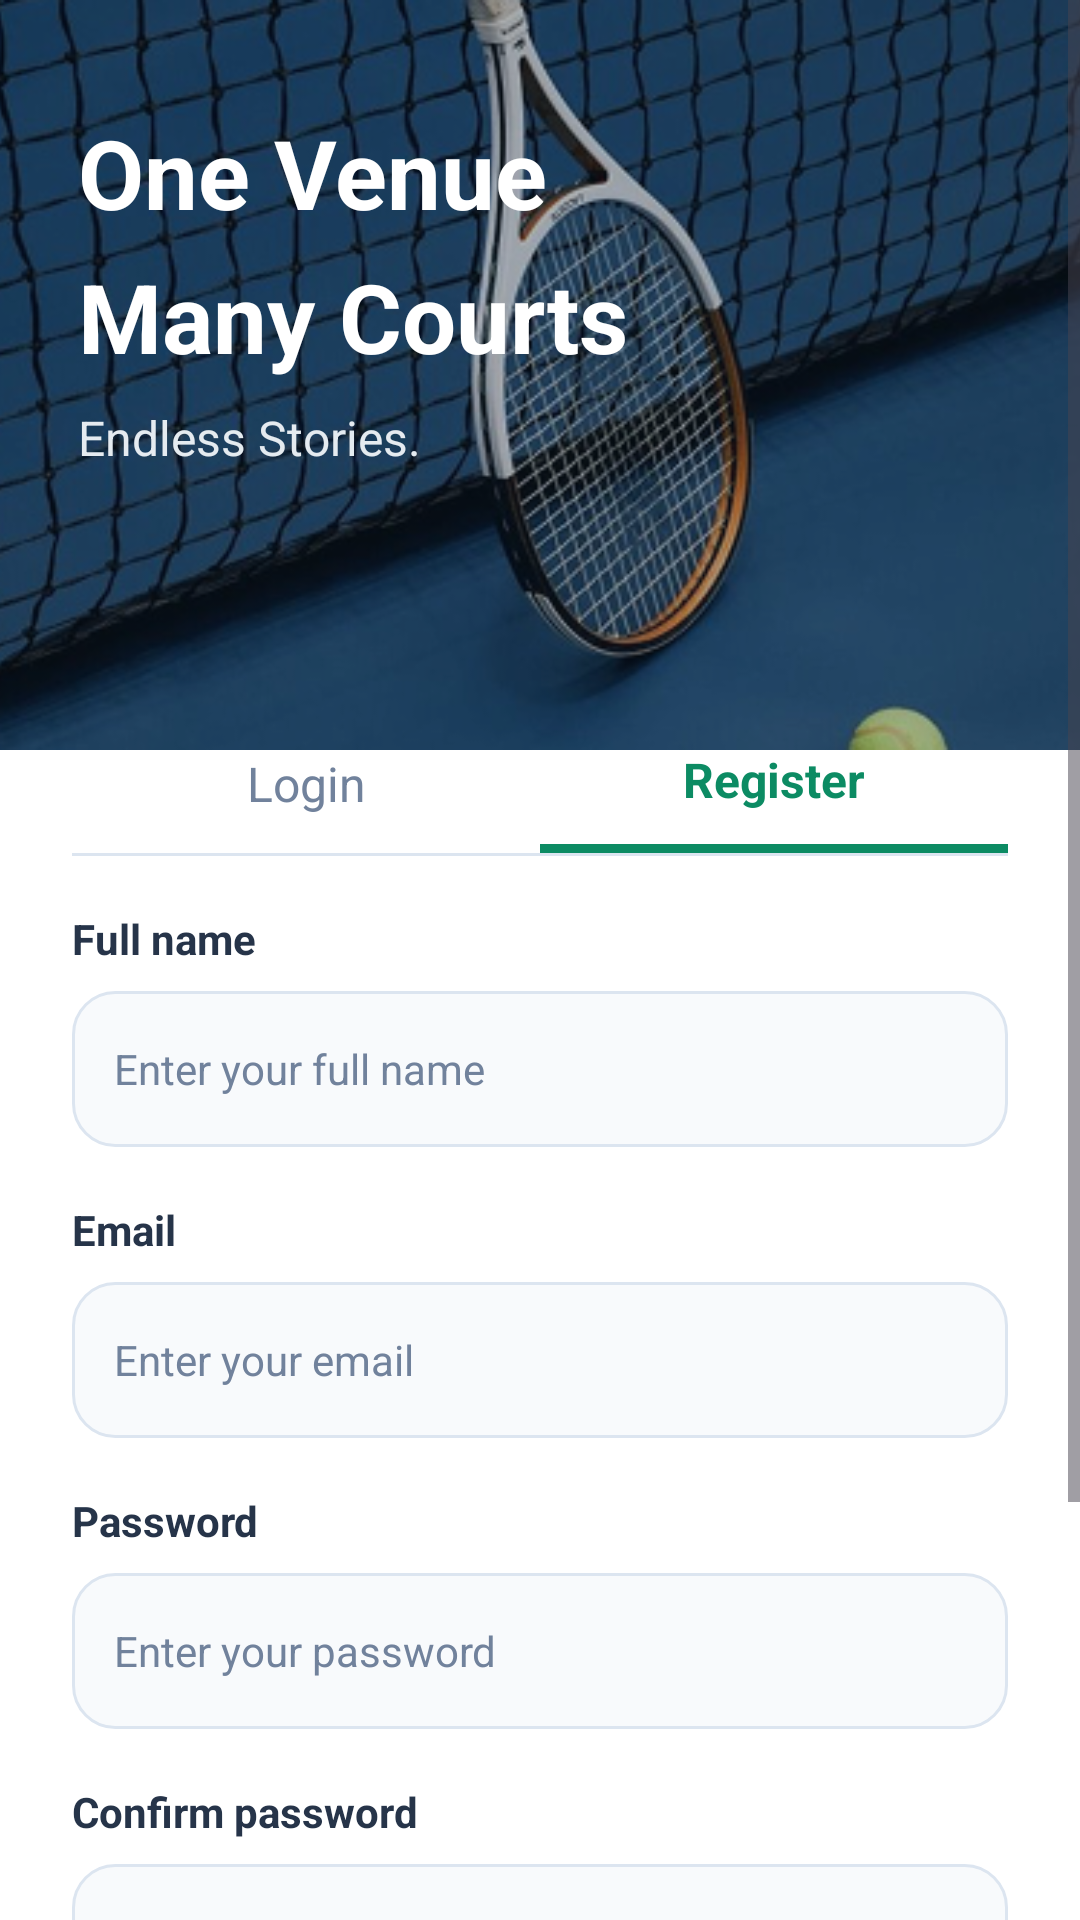

Write the Android layout XML for this screen, with the resource values it uses.
<!-- AndroidManifest.xml: application theme Theme.SportBooking -->
<!-- res/layout/register_screen.xml -->
<?xml version="1.0" encoding="utf-8"?>
<ScrollView xmlns:android="http://schemas.android.com/apk/res/android"
    android:layout_width="match_parent"
    android:layout_height="match_parent"
    android:fillViewport="true"
    android:background="@color/surface">

    <RelativeLayout
        android:layout_width="match_parent"
        android:layout_height="wrap_content"
        android:background="@color/surface">

        <FrameLayout
            android:id="@+id/heroHeader"
            android:layout_width="match_parent"
            android:layout_height="250dp"
            android:background="@color/primary_dark">

            <ImageView
                android:layout_width="match_parent"
                android:layout_height="match_parent"
                android:contentDescription="@string/court_image"
                android:scaleType="centerCrop"
                android:src="@drawable/tennis_hero" />

            <View
                android:layout_width="match_parent"
                android:layout_height="match_parent"
                android:background="@color/image_overlay" />

            <LinearLayout
                android:layout_width="match_parent"
                android:layout_height="wrap_content"
                android:orientation="vertical"
                android:paddingStart="26dp"
                android:paddingTop="36dp">

                <TextView
                    android:layout_width="wrap_content"
                    android:layout_height="wrap_content"
                    android:text="@string/hero_title_first"
                    android:textColor="@color/surface"
                    android:textSize="32sp"
                    android:textStyle="bold" />

                <TextView
                    android:layout_width="wrap_content"
                    android:layout_height="wrap_content"
                    android:layout_marginTop="5dp"
                    android:text="@string/hero_title_second"
                    android:textColor="@color/surface"
                    android:textSize="32sp"
                    android:textStyle="bold" />

                <TextView
                    android:layout_width="wrap_content"
                    android:layout_height="wrap_content"
                    android:layout_marginTop="8dp"
                    android:text="@string/hero_subtitle"
                    android:textColor="@color/text_on_image"
                    android:textSize="16sp" />

            </LinearLayout>
        </FrameLayout>

        <LinearLayout
            android:id="@+id/cardRegister"
            android:layout_width="match_parent"
            android:layout_height="match_parent"
            android:layout_below="@id/heroHeader"
            android:layout_marginTop="-28dp"
            android:background="@drawable/bg_login_card"
            android:elevation="8dp"
            android:orientation="vertical"
            android:paddingStart="24dp"
            android:paddingTop="16dp"
            android:paddingEnd="24dp"
            android:paddingBottom="30dp">

            <LinearLayout
                android:layout_width="match_parent"
                android:layout_height="46dp"
                android:orientation="horizontal">

                <TextView
                    android:id="@+id/tvGoLogin"
                    android:layout_width="0dp"
                    android:layout_height="match_parent"
                    android:layout_weight="1"
                    android:gravity="center"
                    android:text="@string/login"
                    android:textColor="@color/text_secondary"
                    android:textSize="16sp" />

                <LinearLayout
                    android:layout_width="0dp"
                    android:layout_height="match_parent"
                    android:layout_weight="1"
                    android:gravity="center"
                    android:orientation="vertical">

                    <TextView
                        android:layout_width="wrap_content"
                        android:layout_height="0dp"
                        android:layout_weight="1"
                        android:gravity="center"
                        android:text="@string/register"
                        android:textColor="@color/primary"
                        android:textSize="16sp"
                        android:textStyle="bold" />

                    <View
                        android:layout_width="match_parent"
                        android:layout_height="3dp"
                        android:background="@color/primary" />

                </LinearLayout>
            </LinearLayout>

            <View
                android:layout_width="match_parent"
                android:layout_height="1dp"
                android:background="@color/border" />

            <TextView
                android:layout_width="match_parent"
                android:layout_height="wrap_content"
                android:layout_marginTop="18dp"
                android:text="@string/name"
                android:textColor="@color/text_primary"
                android:textSize="14sp"
                android:textStyle="bold" />

            <EditText
                android:id="@+id/etFullName"
                android:layout_width="match_parent"
                android:layout_height="52dp"
                android:layout_marginTop="8dp"
                android:background="@drawable/bg_input"
                android:hint="@string/name_hint"
                android:inputType="textPersonName"
                android:paddingStart="14dp"
                android:paddingEnd="14dp"
                android:singleLine="true"
                android:textColor="@color/text_primary"
                android:textColorHint="@color/text_secondary"
                android:textSize="14sp" />

            <TextView
                android:layout_width="match_parent"
                android:layout_height="wrap_content"
                android:layout_marginTop="18dp"
                android:text="@string/email"
                android:textColor="@color/text_primary"
                android:textSize="14sp"
                android:textStyle="bold" />

            <EditText
                android:id="@+id/etEmail"
                android:layout_width="match_parent"
                android:layout_height="52dp"
                android:layout_marginTop="8dp"
                android:background="@drawable/bg_input"
                android:hint="@string/email_hint"
                android:inputType="textEmailAddress"
                android:paddingStart="14dp"
                android:paddingEnd="14dp"
                android:singleLine="true"
                android:textColor="@color/text_primary"
                android:textColorHint="@color/text_secondary"
                android:textSize="14sp" />

            <TextView
                android:layout_width="match_parent"
                android:layout_height="wrap_content"
                android:layout_marginTop="18dp"
                android:text="@string/password"
                android:textColor="@color/text_primary"
                android:textSize="14sp"
                android:textStyle="bold" />

            <EditText
                android:id="@+id/etPassword"
                android:layout_width="match_parent"
                android:layout_height="52dp"
                android:layout_marginTop="8dp"
                android:background="@drawable/bg_input"
                android:hint="@string/password_hint"
                android:inputType="textPassword"
                android:paddingStart="14dp"
                android:paddingEnd="14dp"
                android:singleLine="true"
                android:textColor="@color/text_primary"
                android:textColorHint="@color/text_secondary"
                android:textSize="14sp" />

            <TextView
                android:layout_width="match_parent"
                android:layout_height="wrap_content"
                android:layout_marginTop="18dp"
                android:text="@string/confirm_password"
                android:textColor="@color/text_primary"
                android:textSize="14sp"
                android:textStyle="bold" />

            <EditText
                android:id="@+id/etConfirmPassword"
                android:layout_width="match_parent"
                android:layout_height="52dp"
                android:layout_marginTop="8dp"
                android:background="@drawable/bg_input"
                android:hint="@string/confirm_password_hint"
                android:inputType="textPassword"
                android:paddingStart="14dp"
                android:paddingEnd="14dp"
                android:singleLine="true"
                android:textColor="@color/text_primary"
                android:textColorHint="@color/text_secondary"
                android:textSize="14sp" />

            <TextView
                android:id="@+id/tvError"
                android:layout_width="match_parent"
                android:layout_height="wrap_content"
                android:layout_marginTop="12dp"
                android:textColor="@color/error"
                android:textSize="13sp"
                android:visibility="gone" />

            <Button
                android:id="@+id/btnRegister"
                android:layout_width="match_parent"
                android:layout_height="52dp"
                android:layout_marginTop="22dp"
                android:backgroundTint="@color/primary"
                android:text="@string/register"
                android:textAllCaps="false"
                android:textColor="@color/surface"
                android:textSize="16sp"
                android:textStyle="bold" />

            <LinearLayout
                android:layout_width="wrap_content"
                android:layout_height="wrap_content"
                android:layout_gravity="center"
                android:layout_marginTop="22dp"
                android:gravity="center"
                android:orientation="horizontal">

                <TextView
                    android:layout_width="wrap_content"
                    android:layout_height="wrap_content"
                    android:text="@string/have_account"
                    android:textColor="@color/text_secondary"
                    android:textSize="14sp" />

                <TextView
                    android:id="@+id/tvGoLoginBottom"
                    android:layout_width="wrap_content"
                    android:layout_height="wrap_content"
                    android:paddingStart="4dp"
                    android:text="@string/login"
                    android:textColor="@color/primary"
                    android:textSize="14sp"
                    android:textStyle="bold" />

            </LinearLayout>

        </LinearLayout>
    </RelativeLayout>
</ScrollView>
<!-- resources referenced by this layout -->
<resources>
  <color name="border">#DCE5F0</color>
  <color name="error">#C62828</color>
  <color name="image_overlay">#550A2030</color>
  <color name="primary">#0C8B63</color>
  <color name="primary_dark">#076B4B</color>
  <color name="surface">#FFFFFF</color>
  <color name="text_on_image">#E5EBF0</color>
  <color name="text_primary">#263449</color>
  <color name="text_secondary">#71829C</color>
  <!-- drawable bg_input (drawable) -->
  <?xml version="1.0" encoding="utf-8"?>
  <shape xmlns:android="http://schemas.android.com/apk/res/android">
      <solid android:color="#F8FAFC" />
      <stroke
          android:width="1dp"
          android:color="#DCE5F0" />
      <corners android:radius="14dp" />
  </shape>
  <!-- drawable tennis_hero: png bitmap (drawable, 198589 bytes) -->
  <string name="confirm_password">Confirm password</string>
  <string name="confirm_password_hint">Re-enter your password</string>
  <string name="court_image">Tennis court</string>
  <string name="email">Email</string>
  <string name="email_hint">Enter your email</string>
  <string name="have_account">Already have an account?</string>
  <string name="hero_subtitle">Endless Stories.</string>
  <string name="hero_title_first">One Venue</string>
  <string name="hero_title_second">Many Courts</string>
  <string name="login">Login</string>
  <string name="name">Full name</string>
  <string name="name_hint">Enter your full name</string>
  <string name="password">Password</string>
  <string name="password_hint">Enter your password</string>
  <string name="register">Register</string>
  <style name="Theme.SportBooking" parent="Base.Theme.SportBooking" />
  <style name="Base.Theme.SportBooking" parent="Theme.Material3.DayNight.NoActionBar">
          
          
      </style>
</resources>
